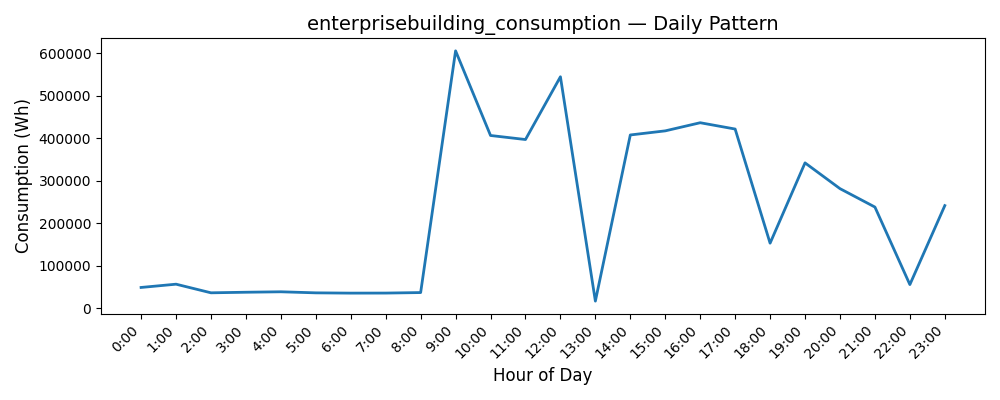

Source data for this figure (header and first rows):
Date, Consumption (Wh)
0, 48738
1, 56435
2, 36142
3, 37485
4, 38554
5, 36047
6, 35394
7, 35523
8, 36717
9, 605513
10, 406333
11, 396835
12, 544481
13, 16603
14, 407583
15, 417229
16, 436364
17, 421498
18, 152894
19, 341898
20, 281274
21, 237913
22, 55487
23, 241356
